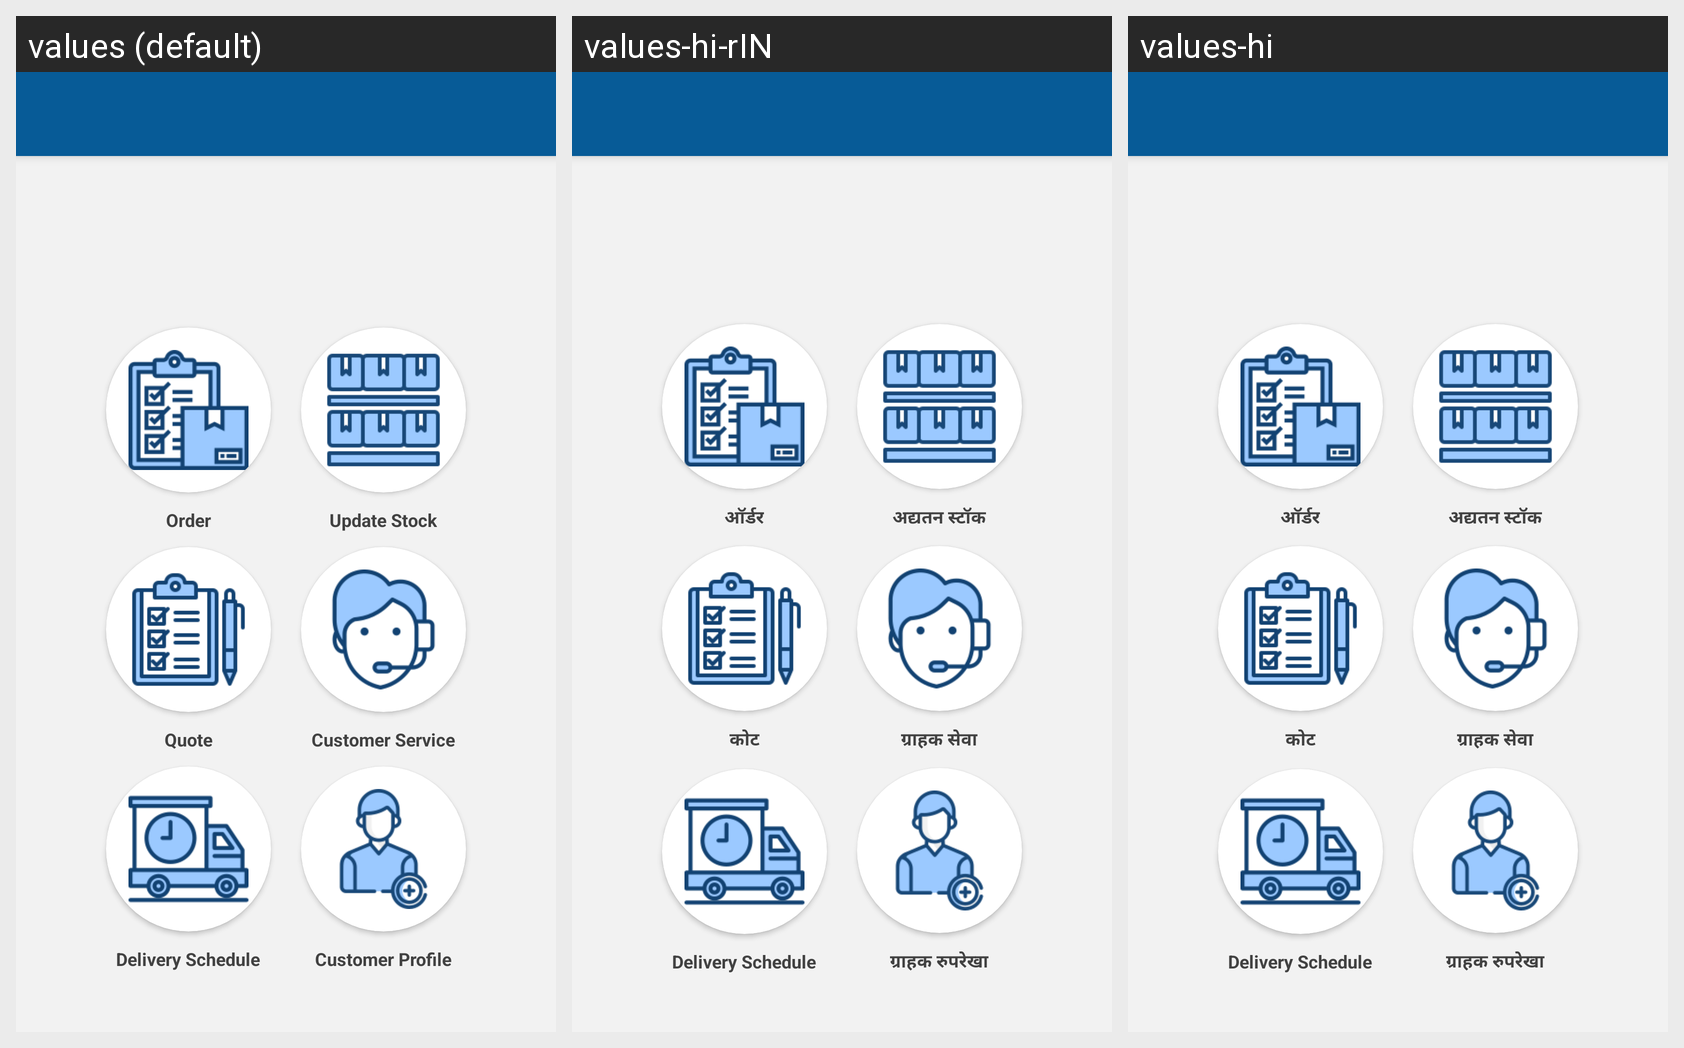

Translations of the strings shown on this Android screen, per locale in the grid:
Android screen res/layout/activity_home.xml rendered under 3 locales, left to right: values (default), values-hi-rIN, values-hi. Device: Nexus 5 (rendered at 1080×1920; each locale shown at half size, 540×960, under a caption strip naming it); theme AppTheme.
Strings drawn on this screen, with the default value and each locale's value (text and hints the layout hard-codes, and strings that could not be matched under every locale, appear in the picture but are not listed):

order
  values: Order
  values-hi-rIN: ऑर्डर
  values-hi: ऑर्डर

Update_stock
  values: Update Stock
  values-hi-rIN: अद्यतन स्टॉक
  values-hi: अद्यतन स्टॉक

Quote
  values: Quote
  values-hi-rIN: कोट
  values-hi: कोट

Customer_Serviceo
  values: Customer Service
  values-hi-rIN: ग्राहक सेवा
  values-hi: ग्राहक सेवा

Customer_Profile
  values: Customer Profile
  values-hi-rIN: ग्राहक रुपरेखा
  values-hi: ग्राहक रुपरेखा
